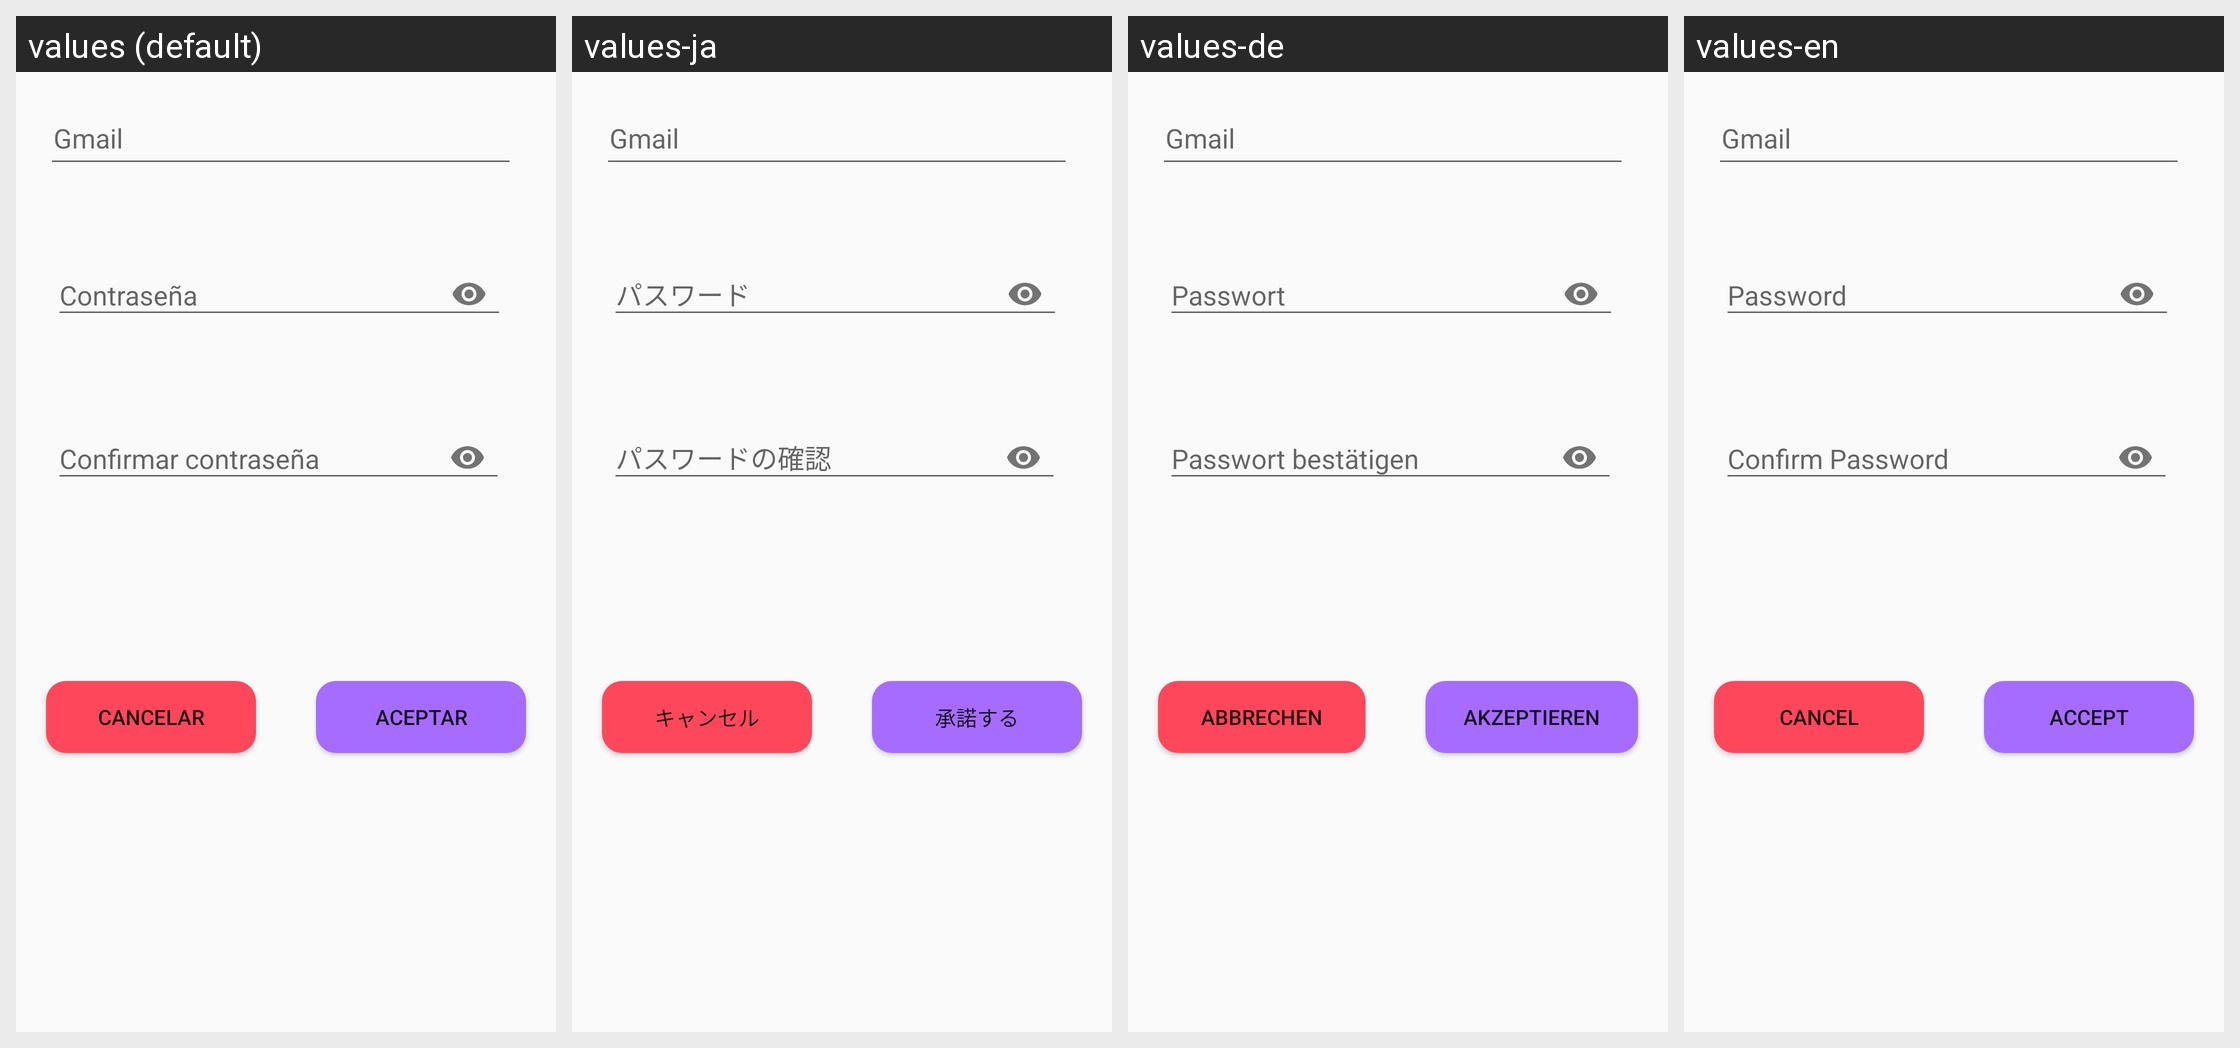

The Android screen above is rendered under several locales of the same app. Produce the string resources it draws, with the default and per-locale values.
Android screen res/layout/fragment_nuevo_admin.xml rendered under 4 locales, left to right: values (default), values-ja, values-de, values-en. Device: Nexus 5 (rendered at 1080×1920; each locale shown at half size, 540×960, under a caption strip naming it); theme Theme.Administrador.
Other locales in the repository, not shown: values-zh.
Strings drawn on this screen, with the default value and each locale's value (text and hints the layout hard-codes, and strings that could not be matched under every locale, appear in the picture but are not listed):

gmail
  values: Gmail
  values-ja: Gmail
  values-de: Gmail
  values-en: Gmail

contra
  values: Contraseña
  values-ja: パスワード
  values-de: Passwort
  values-en: Password

Confirmarcontra
  values: Confirmar contraseña
  values-ja: パスワードの確認
  values-de: Passwort bestätigen
  values-en: Confirm Password

cancelar
  values: Cancelar
  values-ja: キャンセル
  values-de: Abbrechen
  values-en: Cancel

aceptar
  values: Aceptar
  values-ja: 承諾する
  values-de: Akzeptieren
  values-en: Accept
